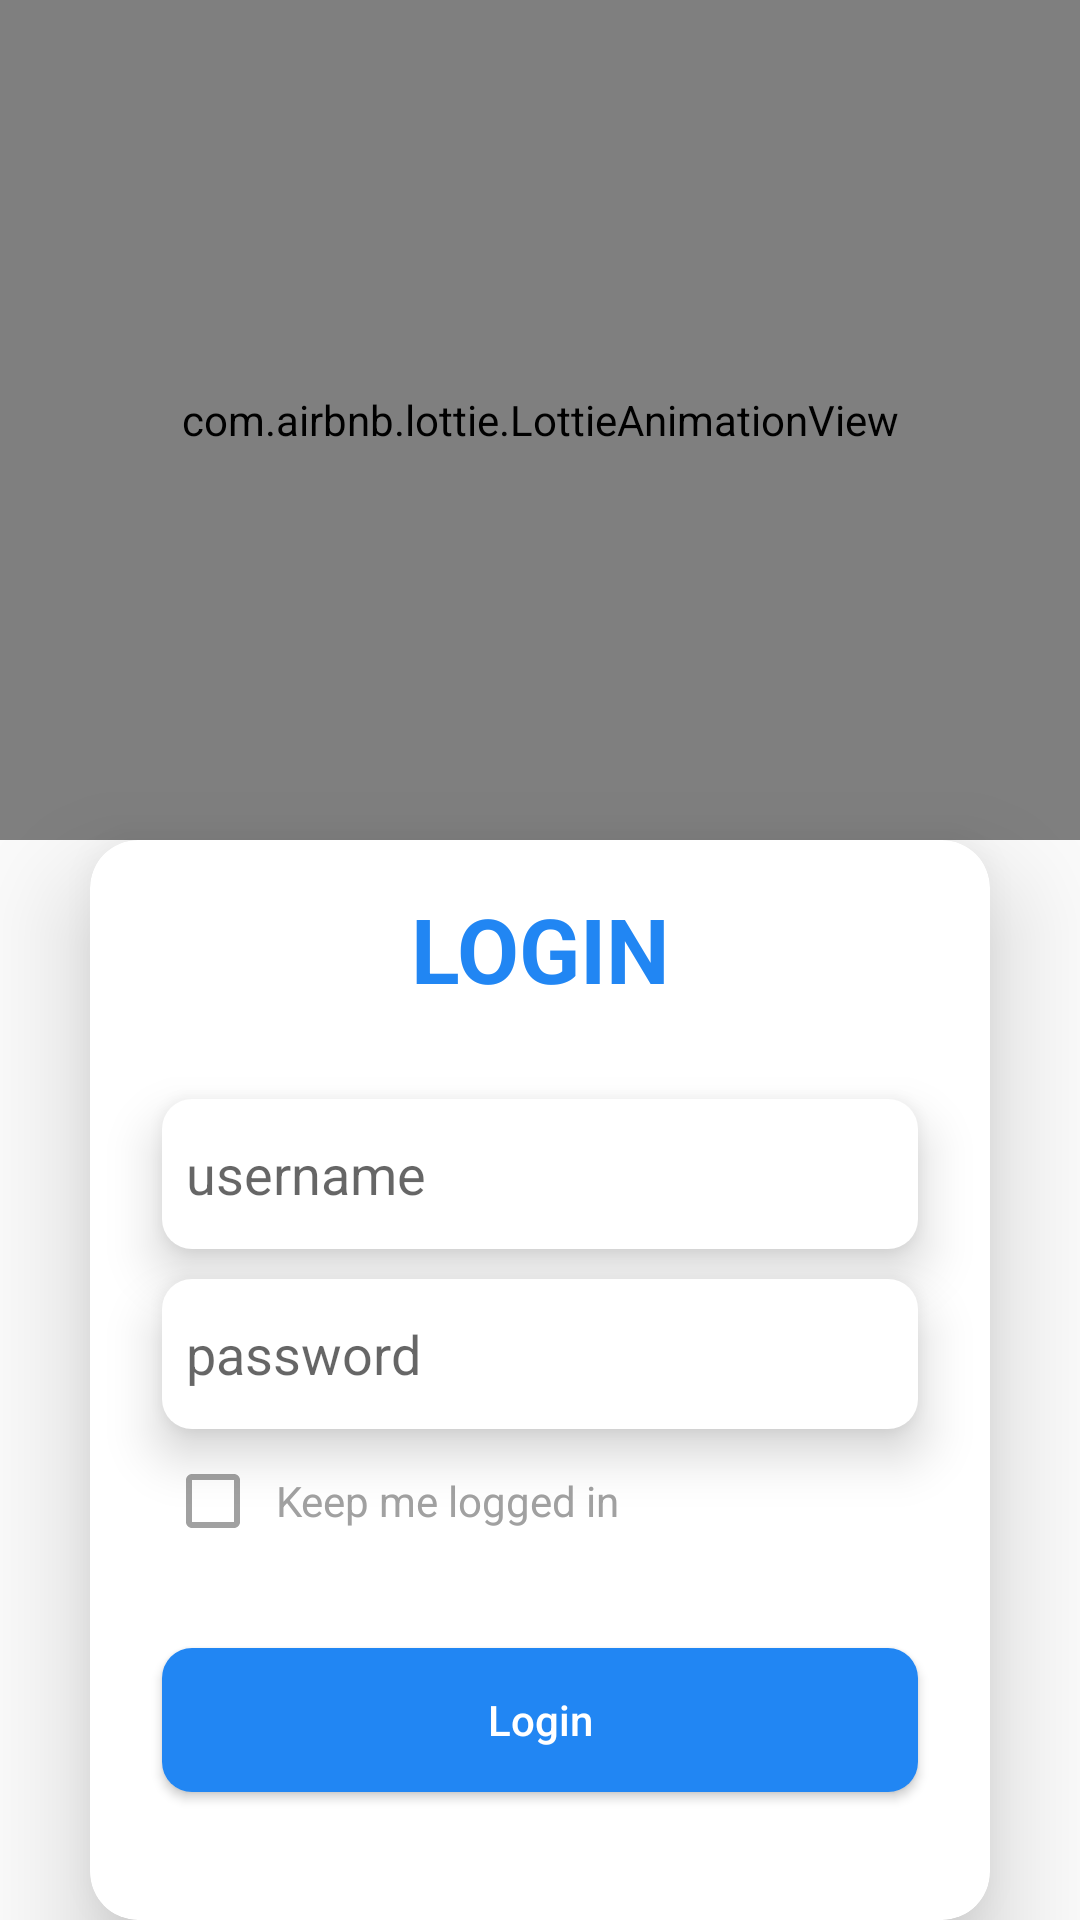

Write the Android layout XML for this screen, with the resource values it uses.
<!-- AndroidManifest.xml: application theme Base.Theme.HAM_App -->
<!-- res/layout/activity_login.xml -->
<?xml version="1.0" encoding="utf-8"?>
<LinearLayout xmlns:android="http://schemas.android.com/apk/res/android"
    xmlns:app="http://schemas.android.com/apk/res-auto"
    xmlns:tools="http://schemas.android.com/tools"
    android:layout_width="match_parent"
    android:layout_height="match_parent"
    android:background="@drawable/login_bg__"
    android:orientation="vertical"
    tools:context=".activities.LoginActivity">

    <com.airbnb.lottie.LottieAnimationView
        android:layout_width="match_parent"
        android:layout_height="280dp"
        android:layout_gravity="top|center"
        android:scaleType="centerInside"
        app:lottie_autoPlay="true"
        app:lottie_loop="true" />

    <androidx.cardview.widget.CardView
        android:layout_width="match_parent"
        android:layout_height="wrap_content"
        android:layout_gravity="center"
        android:layout_marginHorizontal="30dp"
        android:background="@drawable/custom_edittext"
        app:cardCornerRadius="16dp"
        app:cardElevation="20dp">

        <LinearLayout
            android:layout_width="match_parent"
            android:layout_height="wrap_content"
            android:layout_gravity="center_horizontal"
            android:orientation="vertical"
            android:paddingVertical="16dp">

            <TextView
                android:layout_width="match_parent"
                android:layout_height="wrap_content"
                android:layout_marginBottom="20dp"
                android:text="@string/login"
                android:textAlignment="center"
                android:textAllCaps="true"
                android:textColor="@color/blue"
                android:textSize="30sp"
                android:textStyle="bold" />

            <EditText
                android:id="@+id/edt_username"
                android:layout_width="match_parent"
                android:layout_height="50dp"
                android:layout_marginHorizontal="24dp"
                android:layout_marginVertical="10dp"
                android:autofillHints="emailAddress"
                android:background="@drawable/rounded_background_white"
                android:drawableStart="@drawable/baseline_person_24"
                android:drawablePadding="10dp"
                android:drawableTint="@color/blue"
                android:elevation="10dp"
                android:hint="@string/username_hint"
                android:inputType="text"
                android:padding="8dp"
                android:textColor="@color/black"
                android:textColorHighlight="@color/blue_dark" />

            <EditText
                android:id="@+id/edt_password"
                android:layout_width="match_parent"
                android:layout_height="50dp"
                android:layout_marginHorizontal="24dp"
                android:autofillHints="password"
                android:background="@drawable/rounded_background_white"
                android:drawableStart="@drawable/baseline_lock_24"
                android:drawablePadding="10dp"
                android:elevation="10dp"
                android:hint="@string/password"
                android:inputType="textPassword"
                android:padding="8dp"
                android:textColor="@color/black"
                android:textColorHighlight="@color/blue_dark" />

            <CheckBox
                android:id="@+id/cb_remember"
                android:layout_width="match_parent"
                android:layout_height="48dp"
                android:paddingStart="5dp"
                android:text="@string/remember_me"
                android:theme="@style/checkbox_blue"
                android:layout_marginHorizontal="25dp"
                android:textColor="@color/grey"
                tools:ignore="RtlSymmetry" />













            <Button
                android:id="@+id/btn_login"
                android:layout_width="match_parent"
                android:layout_height="48dp"
                android:layout_marginHorizontal="24dp"
                android:layout_marginBottom="10dp"
                android:layout_marginTop="25dp"
                android:background="@drawable/rounded_background_white"
                android:elevation="10dp"
                android:backgroundTint="@color/blue"
                android:padding="8dp"
                android:textAllCaps="false"
                android:text="@string/login"
                android:textColor="@color/white" />


            <LinearLayout
                android:id="@+id/linearLayout2"
                android:layout_width="match_parent"
                android:layout_height="wrap_content"
                android:gravity="center"
                android:orientation="horizontal"
                android:layout_marginTop="20dp"
                app:layout_constraintEnd_toEndOf="parent"
                app:layout_constraintStart_toStartOf="parent"
                app:layout_constraintTop_toBottomOf="@+id/cardView">

                <TextView
                    android:layout_width="wrap_content"
                    android:layout_height="wrap_content"
                    android:text="@string/don_t_you_have_an_account"
                    android:textColor="@color/grey" />

                <Button
                    android:id="@+id/btn_signUp"
                    android:layout_width="wrap_content"
                    android:layout_marginStart="10dp"
                    android:layout_height="wrap_content"
                    android:textAllCaps="false"
                    android:background="@android:color/transparent"
                    android:text="@string/register"
                    android:textColor="@color/blue"
                    android:textStyle="bold" />

            </LinearLayout>

        </LinearLayout>


    </androidx.cardview.widget.CardView>



</LinearLayout>
<!-- resources referenced by this layout -->
<resources>
  <color name="black">#FF000000</color>
  <color name="blue">#2186F3</color>
  <color name="blue_dark">#0363F4</color>
  <color name="grey">#A1A1A1</color>
  <color name="white">#FFFFFFFF</color>
  <!-- drawable custom_edittext (drawable) -->
  <?xml version="1.0" encoding="utf-8"?>
  <shape xmlns:android="http://schemas.android.com/apk/res/android"
      android:shape="rectangle">
      <stroke android:color="#000000"
          android:width="2dp"/>
      <corners android:radius="16dp"/>
  </shape>
  <!-- drawable rounded_background_white (drawable) -->
  <shape xmlns:android="http://schemas.android.com/apk/res/android">
      <solid android:color="#FFFFFF" /> 
      <corners android:radius="10dp" /> 
  </shape>
  <string name="don_t_you_have_an_account">Don\'t you have an account?</string>
  <string name="forgot_password">Forgot password?</string>
  <string name="login">Login</string>
  <string name="password">password</string>
  <string name="register">Create an account</string>
  <string name="remember_me">Keep me logged in</string>
  <string name="username_hint">username</string>
  <style name="checkbox_blue" parent="ThemeOverlay.Material3">
          <item name="colorAccent">@color/blue</item>
          <item name="android:textColorSecondary">@color/grey</item>
      </style>
  <style name="Base.Theme.HAM_App" parent="Theme.AppCompat.Light.NoActionBar">
  
          <item name="windowActionBar">false</item>
          <item name="windowNoTitle">true</item>
          <item name="android:windowFullscreen">true</item>
          <item name="colorPrimary">@color/blue</item>
          <item name="colorPrimaryVariant">@color/blue_dark</item>
          <item name="colorSecondary">@color/yellow</item>
          <item name="colorSecondaryFixed">#5ECDFF</item>
          <item name="colorSecondaryVariant">#5ECDFF</item>
          
      </style>
  <color name="yellow">#FFC107</color>
</resources>
